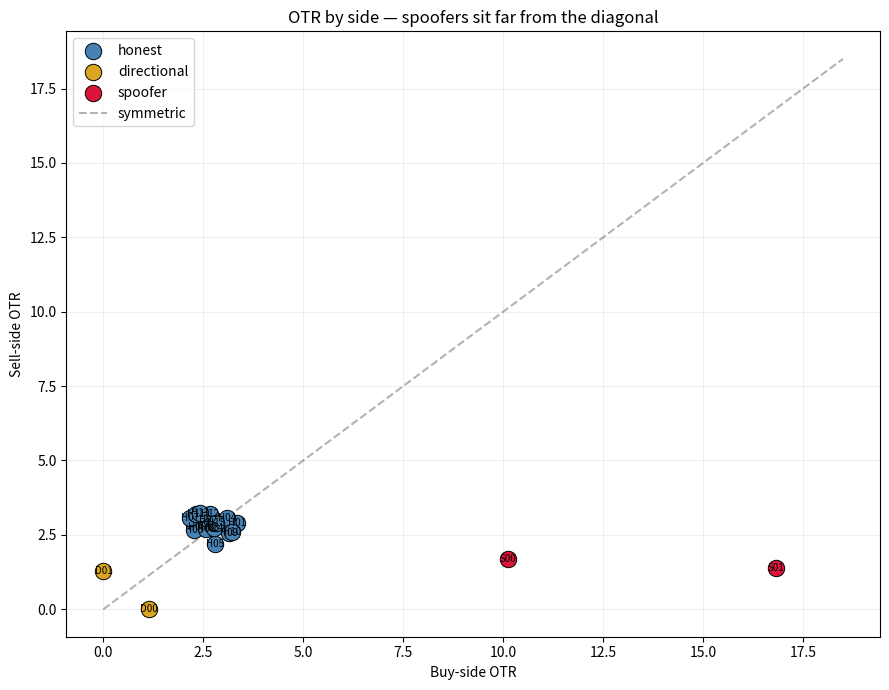
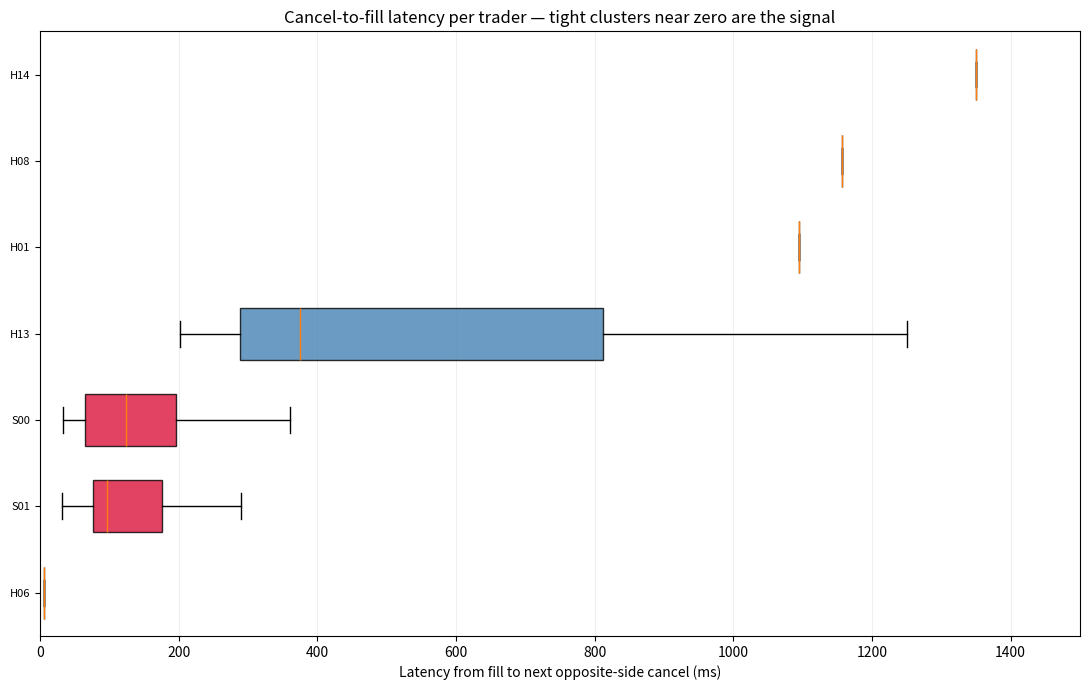

These charts were generated, in order, by the following Python code:
import numpy as np
import pandas as pd
import matplotlib.pyplot as plt

np.random.seed(42)

N_HONEST = 16
N_SPOOFERS = 2
N_DIRECTIONAL = 2
DAY_LENGTH_MS = 8 * 60 * 60 * 1000  # 8 hours

def generate_honest_trader(trader_id, n_orders=200):
    events = []
    for i in range(n_orders):
        t_place = np.random.randint(0, DAY_LENGTH_MS)
        side = np.random.choice(['buy', 'sell'])
        size = int(np.random.choice([50, 100, 200, 300], p=[0.4, 0.3, 0.2, 0.1]))
        order_id = f"{trader_id}_o{i}"
        events.append((t_place, trader_id, 'place', side, size, order_id))
        outcome = np.random.choice(['fill', 'cancel', 'expire'], p=[0.35, 0.55, 0.10])
        if outcome == 'fill':
            t_end = t_place + np.random.randint(500, 30000)
            events.append((min(t_end, DAY_LENGTH_MS), trader_id, 'fill', side, size, order_id))
        elif outcome == 'cancel':
            t_end = t_place + np.random.randint(100, 60000)
            events.append((min(t_end, DAY_LENGTH_MS), trader_id, 'cancel', side, 0, order_id))
    return events


def generate_directional_trader(trader_id, side, n_orders=100):
    events = []
    for i in range(n_orders):
        t_place = np.random.randint(0, DAY_LENGTH_MS)
        size = int(np.random.choice([100, 200, 500], p=[0.5, 0.3, 0.2]))
        order_id = f"{trader_id}_o{i}"
        events.append((t_place, trader_id, 'place', side, size, order_id))
        outcome = np.random.choice(['fill', 'cancel'], p=[0.85, 0.15])
        t_end = t_place + np.random.randint(200, 5000) if outcome == 'fill' \
            else t_place + np.random.randint(100, 20000)
        events.append((min(t_end, DAY_LENGTH_MS), trader_id, outcome, side,
                       size if outcome == 'fill' else 0, order_id))
    return events


def generate_spoofer(trader_id, n_episodes=80, bias=0.85):
    """Spoofer is directionally biased — most episodes trade the same genuine side.
    Realistic: real spoofing cases usually show a directional bias over the day."""
    events = []
    biased_side = np.random.choice(['buy', 'sell'])
    for ep in range(n_episodes):
        # `bias` fraction of episodes go in the biased direction
        if np.random.random() < bias:
            genuine_side = biased_side
        else:
            genuine_side = 'sell' if biased_side == 'buy' else 'buy'
        phantom_side = 'sell' if genuine_side == 'buy' else 'buy'
        t_start = np.random.randint(0, DAY_LENGTH_MS - 5000)

        # 2–3 phantom orders, large size
        n_phantoms = np.random.randint(2, 4)
        phantom_orders = []
        for i in range(n_phantoms):
            t = t_start + int(np.random.randint(0, 200))
            size = int(np.random.choice([300, 400, 500, 600, 700]))
            oid = f"{trader_id}_p{ep}_{i}"
            events.append((t, trader_id, 'place', phantom_side, size, oid))
            phantom_orders.append((oid, t))

        # Genuine order (smaller, opposite side)
        t_genuine = t_start + int(np.random.randint(150, 500))
        genuine_size = int(np.random.choice([100, 200, 300, 400]))
        gid = f"{trader_id}_g{ep}"
        events.append((t_genuine, trader_id, 'place', genuine_side, genuine_size, gid))

        # Genuine fills quickly
        t_fill = t_genuine + int(np.random.randint(50, 250))
        events.append((t_fill, trader_id, 'fill', genuine_side, genuine_size, gid))

        # Cancel phantoms shortly after fill — the signature
        for oid, _ in phantom_orders:
            t_cancel = t_fill + int(np.random.randint(30, 400))
            events.append((t_cancel, trader_id, 'cancel', phantom_side, 0, oid))
    return events


all_events = []
for i in range(N_HONEST):
    all_events.extend(generate_honest_trader(f"H{i:02d}"))
for i in range(N_SPOOFERS):
    all_events.extend(generate_spoofer(f"S{i:02d}"))
for i in range(N_DIRECTIONAL):
    side = 'buy' if i == 0 else 'sell'
    all_events.extend(generate_directional_trader(f"D{i:02d}", side))

df = pd.DataFrame(all_events,
                  columns=['ts', 'trader_id', 'action', 'side', 'size', 'order_id'])
df = df.sort_values('ts').reset_index(drop=True)
print(f"Generated {len(df):,} events across {df['trader_id'].nunique()} traders")
df.head(10)

volume = df.groupby(['trader_id', 'action', 'side']).size().unstack(fill_value=0)
print(volume.head(20))

def compute_otr(df):
    rows = []
    for trader_id, group in df.groupby('trader_id'):
        for side in ['buy', 'sell']:
            sub = group[group['side'] == side]
            placed = int((sub['action'] == 'place').sum())
            filled = int((sub['action'] == 'fill').sum())
            rows.append({'trader_id': trader_id, 'side': side,
                         'placed': placed, 'filled': filled,
                         'otr': placed / max(filled, 1)})
    return pd.DataFrame(rows)


otr_df = compute_otr(df)
otr_pivot = otr_df.pivot(index='trader_id', columns='side', values='otr').reset_index()
otr_pivot['asymmetry'] = (otr_pivot['buy'] - otr_pivot['sell']).abs() / \
    otr_pivot[['buy', 'sell']].max(axis=1).replace(0, 1)
otr_pivot['type'] = otr_pivot['trader_id'].apply(
    lambda x: 'spoofer' if x.startswith('S') else ('directional' if x.startswith('D') else 'honest'))
print(otr_pivot.sort_values('asymmetry', ascending=False).head(8))

# Plot: buy-side OTR vs sell-side OTR
colors = {'honest': '#4682B4', 'spoofer': '#DC143C', 'directional': '#DAA520'}
fig, ax = plt.subplots(figsize=(9, 7))
for t in ['honest', 'directional', 'spoofer']:
    sub = otr_pivot[otr_pivot['type'] == t]
    ax.scatter(sub['buy'], sub['sell'], c=colors[t], label=t, s=140,
               edgecolor='black', linewidth=0.7, zorder=3)
    for _, r in sub.iterrows():
        ax.annotate(r['trader_id'], (r['buy'], r['sell']), fontsize=7,
                    ha='center', va='center', zorder=4)
mx = otr_pivot[['buy', 'sell']].values.max() * 1.1
ax.plot([0, mx], [0, mx], 'k--', alpha=0.3, label='symmetric')
ax.set_xlabel('Buy-side OTR')
ax.set_ylabel('Sell-side OTR')
ax.set_title('OTR by side — spoofers sit far from the diagonal')
ax.legend()
ax.grid(alpha=0.2)
plt.tight_layout()
plt.savefig('otr_by_side.png', dpi=120)
plt.show()

def compute_cancel_to_fill(df, window_ms=2000):
    fills = df[df['action'] == 'fill'][['ts', 'trader_id', 'side']].reset_index(drop=True)
    cancels = df[df['action'] == 'cancel'][['ts', 'trader_id', 'side']].sort_values('ts')
    rows = []
    for _, f in fills.iterrows():
        opp = 'sell' if f['side'] == 'buy' else 'buy'
        cand = cancels[
            (cancels['trader_id'] == f['trader_id']) &
            (cancels['side'] == opp) &
            (cancels['ts'] > f['ts']) &
            (cancels['ts'] < f['ts'] + window_ms)
        ]
        if len(cand) > 0:
            rows.append({'trader_id': f['trader_id'],
                         'latency_ms': int(cand['ts'].min() - f['ts'])})
    return pd.DataFrame(rows)


ctf = compute_cancel_to_fill(df)
ctf['type'] = ctf['trader_id'].apply(
    lambda x: 'spoofer' if x.startswith('S') else ('directional' if x.startswith('D') else 'honest'))

ctf_stats = ctf.groupby('trader_id').agg(
    n_pairs=('latency_ms', 'count'),
    median_latency=('latency_ms', 'median'),
    p10_latency=('latency_ms', lambda x: x.quantile(0.1)),
).reset_index()
ctf_stats['type'] = ctf_stats['trader_id'].apply(
    lambda x: 'spoofer' if x.startswith('S') else ('directional' if x.startswith('D') else 'honest'))
print(ctf_stats.sort_values('median_latency').head(10))

# Plot
fig, ax = plt.subplots(figsize=(11, 7))
order = ctf_stats.sort_values('median_latency')['trader_id'].tolist()
data = [ctf[ctf['trader_id'] == tid]['latency_ms'].values for tid in order]
bp = ax.boxplot(data, positions=np.arange(len(order)), vert=False, widths=0.6,
                patch_artist=True, showfliers=False)
for patch, tid in zip(bp['boxes'], order):
    t = 'spoofer' if tid.startswith('S') else 'directional' if tid.startswith('D') else 'honest'
    patch.set_facecolor(colors[t])
    patch.set_alpha(0.8)
ax.set_yticks(np.arange(len(order)))
ax.set_yticklabels(order, fontsize=8)
ax.set_xlabel('Latency from fill to next opposite-side cancel (ms)')
ax.set_title('Cancel-to-fill latency per trader — tight clusters near zero are the signal')
ax.set_xlim(0, 1500)
ax.grid(alpha=0.2, axis='x')
plt.tight_layout()
plt.savefig('cancel_to_fill_latency.png', dpi=120)
plt.show()

# Require minimum two-sided activity to compute meaningful OTR asymmetry —
# directional traders (one-sided flow) shouldn't be confused with spoofers.
MIN_PLACES_PER_SIDE = 30
MIN_LATENCY_PAIRS = 10

two_sided = otr_df.pivot(index='trader_id', columns='side', values='placed').reset_index()
two_sided['has_two_sides'] = (two_sided['buy'] >= MIN_PLACES_PER_SIDE) & \
                              (two_sided['sell'] >= MIN_PLACES_PER_SIDE)

score = otr_pivot[['trader_id', 'asymmetry', 'type']].merge(
    ctf_stats[['trader_id', 'n_pairs', 'median_latency']], on='trader_id', how='left'
).merge(two_sided[['trader_id', 'has_two_sides']], on='trader_id')

# OTR asymmetry is only meaningful for two-sided participants.
score['asym_eff'] = score['asymmetry'].where(score['has_two_sides'], 0)
# Latency signal requires enough paired observations to trust.
score['n_pairs'] = score['n_pairs'].fillna(0).astype(int)
score['lat_eff'] = score['median_latency'].where(score['n_pairs'] >= MIN_LATENCY_PAIRS, 2000)

# z-score each signal
score['asym_z'] = (score['asym_eff'] - score['asym_eff'].mean()) / score['asym_eff'].std()
score['lat_z'] = -(score['lat_eff'] - score['lat_eff'].mean()) / score['lat_eff'].std()
score['composite'] = score['asym_z'] + score['lat_z']
print(score.sort_values('composite', ascending=False)[
    ['trader_id', 'type', 'asymmetry', 'n_pairs', 'median_latency', 'composite']].head(10))
